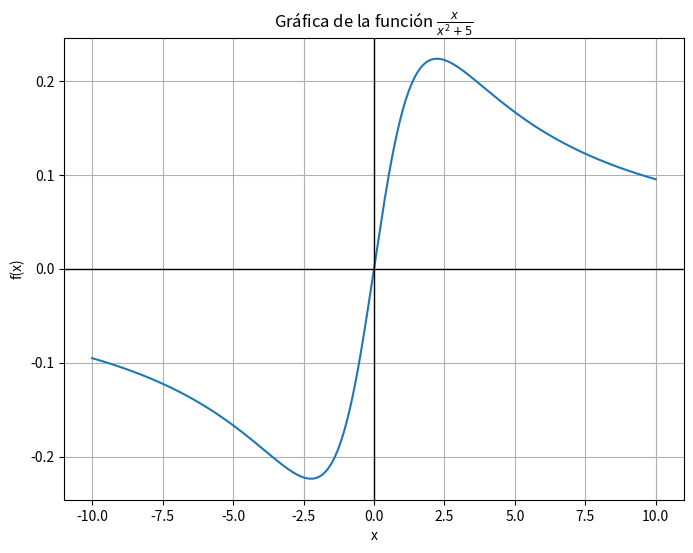

Reproduce this figure in Python.
import numpy as np
import matplotlib.pyplot as plt

# Definir la función
def f(x):
    return x / (x**2 + 5)

# Crear los valores para x e y
x = np.linspace(-10, 10, 400)
y = f(x)

# Graficar la función
plt.figure(figsize=(8, 6))
plt.plot(x, y)
plt.title(r'Gráfica de la función $\frac{x}{x^2 + 5}$')
plt.xlabel('x')
plt.ylabel('f(x)')
plt.axhline(0, color='black', linewidth=1)
plt.axvline(0, color='black', linewidth=1)
plt.grid(True)

# Mostrar la gráfica
plt.show()

# Crear la tabla de valores en una imagen separada
x_values = np.linspace(-5, 5, 5)  # Algunos valores de x para la tabla
y_values = f(x_values)  # Evaluamos f(x) en esos valores

# Crear la figura para la tabla
fig, ax = plt.subplots(figsize=(5, 3))

# Ocultar los ejes de la tabla
ax.axis('off')

# Crear la tabla
column_labels = ['x', 'f(x)']
cell_text = [[f"{x:.2f}", f"{y:.2f}"] for x, y in zip(x_values, y_values)]

# Mostrar la tabla
ax.table(cellText=cell_text, colLabels=column_labels, loc='center', cellLoc='center', colColours=['#f5f5f5']*2)

# Mostrar la tabla
plt.show()

